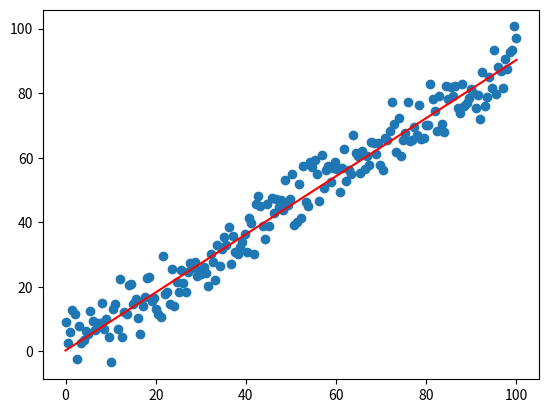

Here is the Python script that generated this plot:
# 16_regression_numpy.py
# NumPy 를 이용한 선형 회귀 — 가장 낮은 단계 (수동 gradient descent)
#
# 학습 흐름
#   16 (지금) : NumPy 만으로 손실/기울기/업데이트를 모두 손으로 작성
#   17        : PyTorch tensor + autograd + optim.SGD 로 갈아끼움
#   18        : nn.Linear + nn.MSELoss + optim 로 한 단계 더 추상화
# 같은 데이터로 같은 회귀 문제를 풀어가며 도구가 어떻게 진화하는지를 본다.

import numpy as np
import matplotlib.pyplot as plt

np.random.seed(0)   # 16, 17, 18 모두 같은 시드 → 결과 비교 가능

def generate_dataset(w_true, b_true, num=200):
    """
    y_true = w_true * x + b_true
    x : 0부터 100까지 200개의 데이터 포인트
    y_target : w_true * x + b_true에 노이즈를 추가한 값

    Args:
        w_true : float, 
        b_true : float
        num : int, 데이터 포인트의 개수

    Returns:
    - x : np.ndarray, shape=(num, 1)
    - y_target : np.ndarray, shape=(num, 1)    
    """
    x = np.linspace(0, 100, num) # shape=(num,)
    x = np.expand_dims(x, axis=1) # shape=(num, 1)
    y_true = w_true * x + b_true
    noise = np.random.normal(0, 5, size=y_true.shape) # np.random.normal() : 정규 분포로부터 랜덤한 수를 추출하는 함수
    y_target = y_true + noise
    x = x.astype(np.float32)
    y_target = y_target.astype(np.float32)
    return x, y_target

w_true, b_true = 0.9, 0.3
x, y_target = generate_dataset(w_true, b_true)
y_true = w_true * x + b_true
print(x.shape, y_target.shape)
print(x.dtype, y_target.dtype)
plt.plot(x, y_target, 'o') # 'o' : 원형 마커
plt.plot(x, y_true, 'r-') # 'r-' : 빨간색 실선
plt.show()

def mse(y_pred, y_target):
    """
    평균 제곱 오차(Mean Squared Error, MSE) 계산

    Args:
        y_pred : np.ndarray, 예측 값
        y_target : np.ndarray, 타겟 값   

    Returns:
        mse : float, 평균 제곱 오차
    """
    return np.mean(np.square(y_pred - y_target))

w_pred, b_pred = 0.0, 0.0 # w_pred, b_pred는 0.0으로 초기화
y_pred = w_pred * x + b_pred # 초기 예측값
loss = mse(y_pred, y_target) # 초기 손실값
print(f"Initial w: {w_pred:5.3f}, b: {b_pred:5.3f}, loss: {loss:5.3f}")
learning_rate = 0.0002 # 학습률 설정

for epoch in range(10000):
    y_pred = w_pred * x + b_pred # 예측값
    w_pred -= 2 * learning_rate * ((y_pred - y_target) * x).mean() # w_pred 업데이트
    b_pred -= 2 * learning_rate * (y_pred - y_target).mean() # b_pred 업데이트
    
    if epoch % 1000 == 0 : # 1000번째 epoch마다 중간 결과를 출력
        y_pred = w_pred * x + b_pred
        loss = np.square(y_pred - y_target).mean()
        print(f"Epoch: {epoch}, w: {w_pred:5.3f}, b: {b_pred:5.3f}, loss: {loss:5.3f}")

y_pred = w_pred * x + b_pred
loss = np.square(y_pred - y_target).mean()
print(f"Final w: {w_pred:5.3f}, b: {b_pred:5.3f}, loss: {loss:5.3f}")
